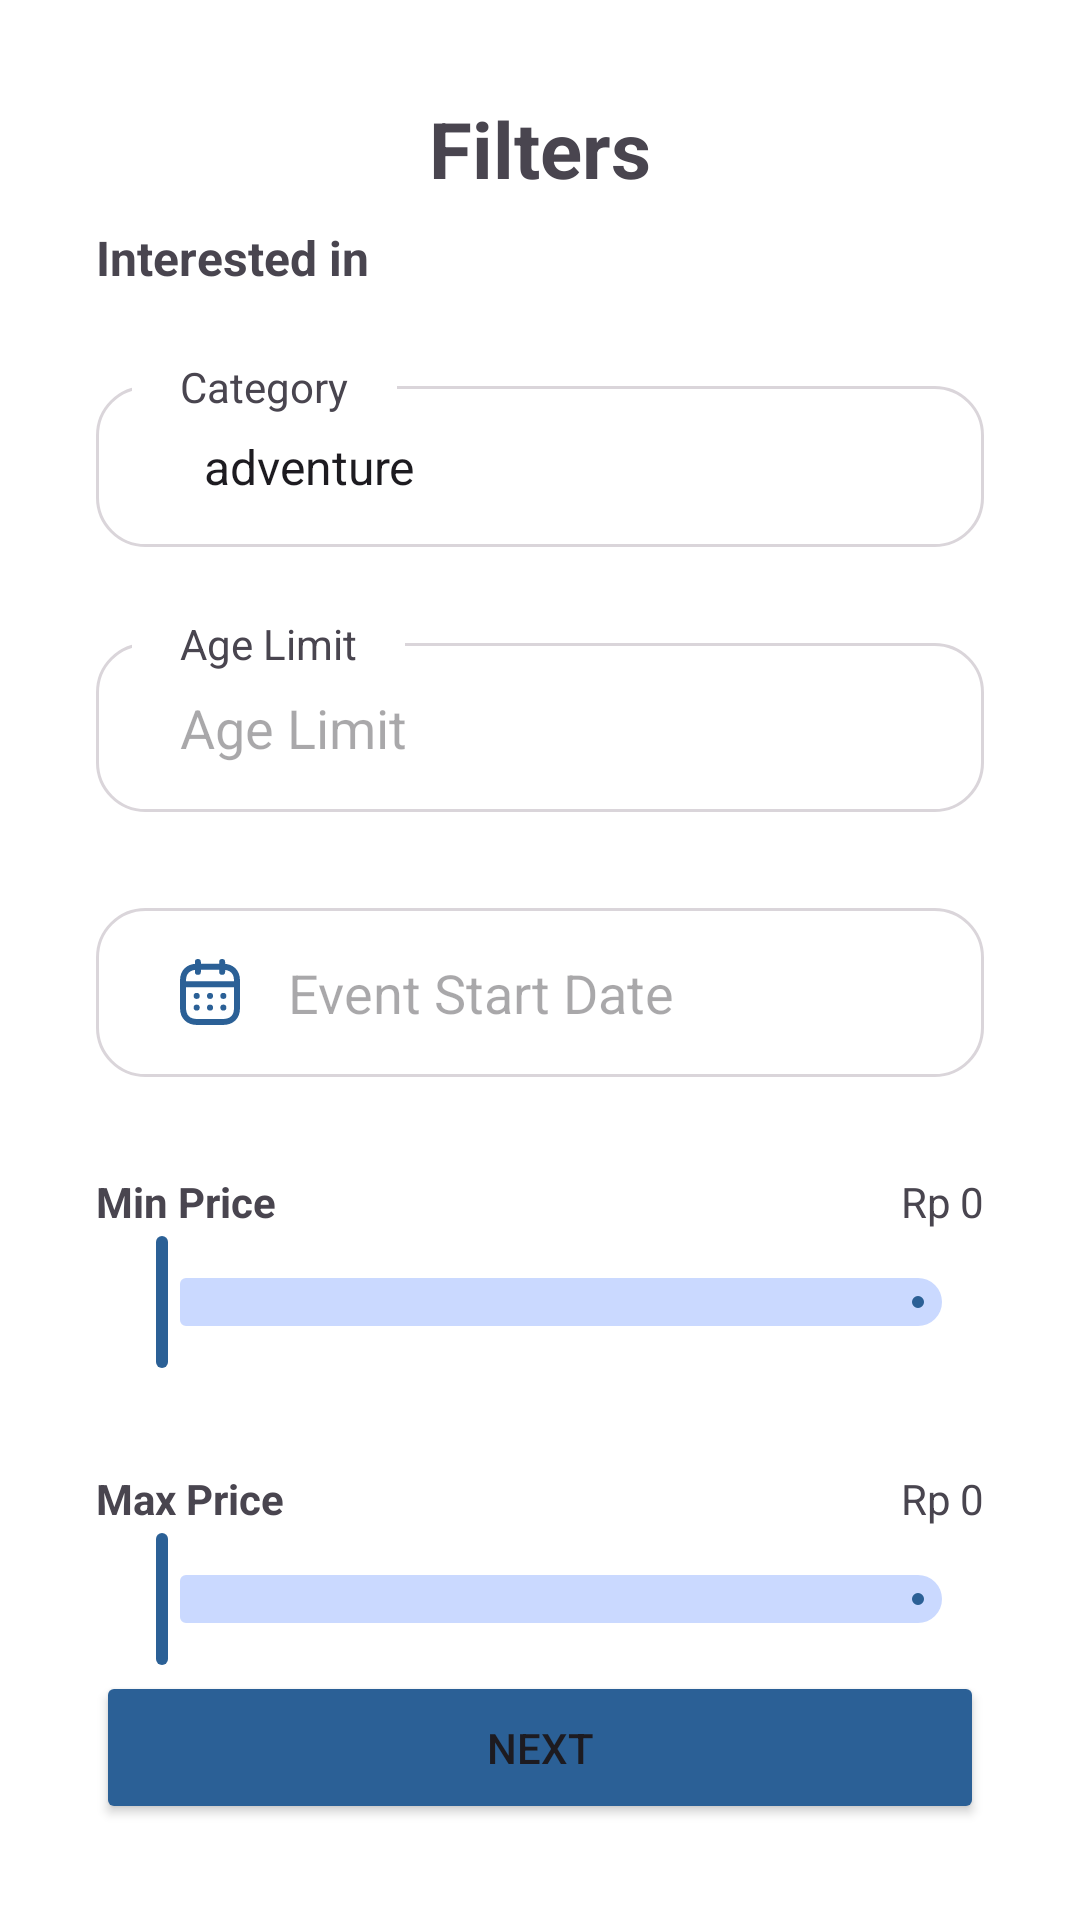

Write the Android layout XML for this screen, with the resource values it uses.
<!-- AndroidManifest.xml: application theme Theme.EventMatchmaker -->
<!-- res/layout/activity_filters.xml -->
<?xml version="1.0" encoding="utf-8"?>
<androidx.constraintlayout.widget.ConstraintLayout xmlns:android="http://schemas.android.com/apk/res/android"
    xmlns:app="http://schemas.android.com/apk/res-auto"
    xmlns:tools="http://schemas.android.com/tools"
    android:layout_width="match_parent"
    android:layout_height="match_parent"
    android:padding="32dp"
    android:background="@color/white"
    tools:context=".ui.activity.filter.FiltersActivity">

    <TextView
        android:id="@+id/tvTitle"
        android:layout_width="wrap_content"
        android:layout_height="wrap_content"
        android:text="@string/filters"
        android:textSize="26dp"
        android:textStyle="bold"
        app:layout_constraintTop_toTopOf="parent"
        app:layout_constraintEnd_toEndOf="parent"
        app:layout_constraintStart_toStartOf="parent"/>

    <TextView
        android:id="@+id/tvInterestedIn"
        android:layout_width="wrap_content"
        android:layout_height="wrap_content"
        android:text="@string/interested_in"
        android:textSize="16sp"
        android:textStyle="bold"
        android:layout_marginTop="8dp"
        app:layout_constraintStart_toStartOf="parent"
        app:layout_constraintTop_toBottomOf="@id/tvTitle"/>

    <Spinner
        android:id="@+id/spEventCategory"
        android:layout_width="match_parent"
        android:layout_height="wrap_content"
        android:background="@drawable/outlined_background"
        android:paddingVertical="16dp"
        android:layout_marginTop="32dp"
        android:paddingHorizontal="28dp"
        android:hint="@string/event_category"
        android:entries="@array/category_array"
        app:layout_constraintStart_toStartOf="parent"
        app:layout_constraintTop_toBottomOf="@id/tvInterestedIn" />

    <TextView
        android:layout_width="wrap_content"
        android:layout_height="wrap_content"
        android:text="@string/event_category"
        android:background="@color/white"
        android:paddingHorizontal="16dp"
        android:layout_marginStart="12dp"
        app:layout_constraintTop_toTopOf="@id/spEventCategory"
        app:layout_constraintBottom_toTopOf="@id/spEventCategory"
        app:layout_constraintStart_toStartOf="@id/spEventCategory"/>

    <EditText
        android:id="@+id/etAgeLimit"
        android:layout_width="match_parent"
        android:layout_height="wrap_content"
        android:hint="@string/age_limit"
        android:background="@drawable/outlined_background"
        android:paddingVertical="16dp"
        android:layout_marginTop="32dp"
        android:paddingHorizontal="28dp"
        app:layout_constraintStart_toStartOf="parent"
        app:layout_constraintTop_toBottomOf="@id/spEventCategory"/>

    <TextView
        android:layout_width="wrap_content"
        android:layout_height="wrap_content"
        android:text="@string/age_limit"
        android:background="@color/white"
        android:paddingHorizontal="16dp"
        android:layout_marginStart="12dp"
        app:layout_constraintTop_toTopOf="@id/etAgeLimit"
        app:layout_constraintBottom_toTopOf="@id/etAgeLimit"
        app:layout_constraintStart_toStartOf="@id/etAgeLimit"/>

    <EditText
        android:id="@+id/etStartDate"
        android:layout_width="match_parent"
        android:layout_height="wrap_content"
        android:focusable="false"
        android:hint="@string/event_start_date"
        android:drawablePadding="16dp"
        android:paddingVertical="16dp"
        android:layout_marginTop="32dp"
        android:paddingHorizontal="28dp"
        android:drawableStart="@drawable/ic_calender"
        android:background="@drawable/outlined_background"
        app:layout_constraintStart_toStartOf="parent"
        app:layout_constraintTop_toBottomOf="@id/etAgeLimit"/>

    <RelativeLayout
        android:id="@+id/rlDistance"
        android:layout_width="match_parent"
        android:layout_height="wrap_content"
        android:layout_marginTop="32dp"
        app:layout_constraintEnd_toEndOf="parent"
        app:layout_constraintStart_toStartOf="parent"
        app:layout_constraintTop_toBottomOf="@id/etStartDate">

        <TextView
            android:layout_width="wrap_content"
            android:layout_height="wrap_content"
            android:textStyle="bold"
            android:text="@string/min_price"
            android:layout_alignParentStart="true"/>

        <TextView
            android:id="@+id/tvMinCurrency"
            android:layout_width="wrap_content"
            android:layout_height="wrap_content"
            android:layout_marginEnd="3dp"
            android:text="@string/currency"
            android:layout_toStartOf="@id/tvMinPrice"/>

        <TextView
            android:id="@+id/tvMinPrice"
            android:layout_width="wrap_content"
            android:layout_height="wrap_content"
            android:text="@string/number_price"
            android:layout_alignParentEnd="true"/>
    </RelativeLayout>

    <com.google.android.material.slider.Slider
        android:id="@+id/slMinPrice"
        android:layout_width="match_parent"
        android:layout_height="wrap_content"
        android:valueFrom="0"
        android:stepSize="1000"
        android:valueTo="1000000"
        app:tickColor="#00CAD9FF"
        app:thumbColor="@color/dark_blue"
        app:trackColorActive="@color/dark_blue"
        app:trackColorInactive="@color/light_blue_20"
        app:layout_constraintEnd_toEndOf="parent"
        app:layout_constraintStart_toStartOf="parent"
        app:layout_constraintTop_toBottomOf="@id/rlDistance"/>

    <RelativeLayout
        android:id="@+id/rlMaxPrice"
        android:layout_width="match_parent"
        android:layout_height="wrap_content"
        android:layout_marginTop="32dp"
        app:layout_constraintEnd_toEndOf="parent"
        app:layout_constraintStart_toStartOf="parent"
        app:layout_constraintTop_toBottomOf="@id/slMinPrice">

        <TextView
            android:layout_width="wrap_content"
            android:layout_height="wrap_content"
            android:textStyle="bold"
            android:text="@string/max_price"
            android:layout_alignParentStart="true"/>

        <TextView
            android:id="@+id/tvMaxCurrency"
            android:layout_width="wrap_content"
            android:layout_height="wrap_content"
            android:layout_marginEnd="3dp"
            android:text="@string/currency"
            android:layout_toStartOf="@id/tvMaxPrice"/>

        <TextView
            android:id="@+id/tvMaxPrice"
            android:layout_width="wrap_content"
            android:layout_height="wrap_content"
            android:text="@string/number_price"
            android:layout_alignParentEnd="true"/>
    </RelativeLayout>

    <com.google.android.material.slider.Slider
        android:id="@+id/slMaxPrice"
        android:layout_width="match_parent"
        android:layout_height="wrap_content"
        android:valueFrom="0"
        android:stepSize="1000"
        android:valueTo="1000000"
        app:tickColor="#00CAD9FF"
        app:thumbColor="@color/dark_blue"
        app:trackColorActive="@color/dark_blue"
        app:trackColorInactive="@color/light_blue_20"
        app:layout_constraintEnd_toEndOf="parent"
        app:layout_constraintStart_toStartOf="parent"
        app:layout_constraintTop_toBottomOf="@id/rlMaxPrice"/>

    <Button
        android:id="@+id/btnNext"
        android:layout_width="match_parent"
        android:layout_height="wrap_content"
        android:padding="16dp"
        android:text="@string/next"
        android:backgroundTint="@color/dark_blue"
        app:layout_constraintEnd_toEndOf="parent"
        app:layout_constraintStart_toStartOf="parent"
        app:layout_constraintBottom_toBottomOf="parent"/>
</androidx.constraintlayout.widget.ConstraintLayout>
<!-- resources referenced by this layout -->
<resources>
  <string-array name="category_array">
          <item>adventure</item>
          <item>creativity</item>
          <item>sports</item>
          <item>concert</item>
          <item>shopping</item>
          <item>learning</item>
      </string-array>
  <color name="dark_blue">#2B6096</color>
  <color name="light_blue_20">#CAD9FF</color>
  <color name="white">#FFFFFFFF</color>
  <!-- drawable ic_calender: vector/xml drawable (drawable, 2665 chars, omitted) -->
  <!-- drawable outlined_background (drawable) -->
  <?xml version="1.0" encoding="utf-8"?>
  <shape xmlns:android="http://schemas.android.com/apk/res/android"
      android:shape="rectangle">
      <corners android:radius="16dp"/>
      <stroke android:width="1dp"
          android:color="#DAD5DA"/>
  </shape>
  <string name="age_limit">Age Limit</string>
  <string name="currency">Rp</string>
  <string name="event_category">Category</string>
  <string name="event_start_date">Event Start Date</string>
  <string name="filters">Filters</string>
  <string name="interested_in">Interested in</string>
  <string name="max_price">Max Price</string>
  <string name="min_price">Min Price</string>
  <string name="next">Next</string>
  <string name="number_price">0</string>
  <style name="Theme.EventMatchmaker" parent="Base.Theme.EventMatchmaker" />
  <style name="Base.Theme.EventMatchmaker" parent="Theme.Material3.DayNight.NoActionBar">
          
          
      </style>
</resources>
